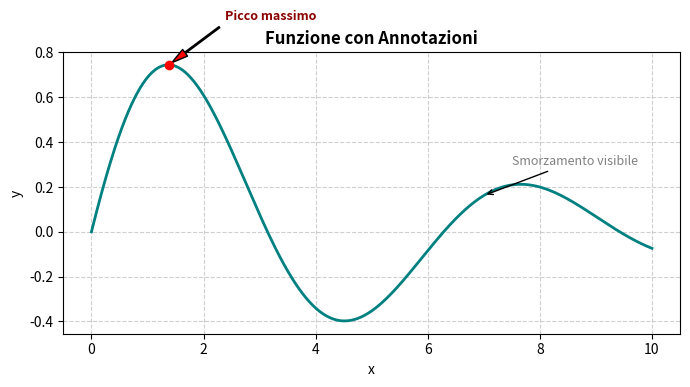

Python code for this plot:
"""
ESERCIZIO 1
Crea un grafico di funzioni matematica e salvalo in png e pdf, impostando la risoluzoine a 300dpi.
Confrota i due formati

ESERCIZIO 2
Prepara due grafici con dimensioni rispettivamente da una a due colonne (85mm e 180 mm)
verifica leggibilità dei testi

ESERCIZIO 3
Genera un grafico in bianco/nero utilizzando diversi stili di linea per distinguere almeno
tre serie di dati

ESERCIZIO 4
Aggiungere annotazioni a un grafico che evidenziano picchi o punti particolari, mantenendo coerenza
con font e stile complessivo

"""

import numpy as np
import matplotlib.pyplot as plt


# Esercizio 1
# Creare un grafico di funzione matematica e salvarlo in PNG e PDF, impostando la risoluzione a 300 DPI. Confrontare i due formati.


if False:
    # Dati
    x = np.linspace(0, 10, 500)
    y = np.sin(x)

    # Creazione grafico
    plt.figure(figsize=(6,4))
    plt.plot(x, y, label='sin(x)', color='blue', linewidth=2)
    plt.title("Funzione Sin(x)")
    plt.xlabel("x")
    plt.ylabel("sin(x)")
    plt.legend()
    plt.grid(True)

    # Salvataggio con alta risoluzione
    plt.savefig("grafico_sin.png", dpi=300)
    plt.savefig("grafico_sin.pdf", dpi=300)

    plt.show()

    print("Grafico salvato in 'grafico_sin.png' e 'grafico_sin.pdf' con risoluzione 300 DPI.")


# Esercizio 2
# Preparare due grafici con dimensioni rispettivamente da una e due colonne (85 mm e 180 mm), verificando la leggibilità dei testi.

if False:
    # Conversione da mm a pollici (1 pollice = 25.4 mm)
    col1 = 85 / 25.4
    col2 = 180 / 25.4

    x = np.linspace(0, 10, 200)
    y = np.exp(-x/3) * np.sin(2*x)

    # Grafico 1 colonna
    plt.figure(figsize=(col1, col1*0.7))
    plt.plot(x, y, color='darkorange', linewidth=1.5)
    plt.title("Grafico 1 colonna (85 mm)", fontsize=8)
    plt.xlabel("x", fontsize=7)
    plt.ylabel("y", fontsize=7)
    plt.tight_layout()
    plt.show()

    # Grafico 2 colonne
    plt.figure(figsize=(col2, col2*0.6))
    plt.plot(x, y, color='royalblue', linewidth=2)
    plt.title("Grafico 2 colonne (180 mm)", fontsize=10)
    plt.xlabel("x", fontsize=9)
    plt.ylabel("y", fontsize=9)
    plt.tight_layout()
    plt.show()   

# Esercizio 3
# Generare un grafico in bianco e nero utilizzando diversi stili di linea per distinguere almeno tre serie di dati.

if False:
    x = np.linspace(0, 10, 400)
    y1 = np.sin(x)
    y2 = np.cos(x)
    y3 = np.sin(x) * np.cos(2*x)

    plt.figure(figsize=(7,4))
    plt.plot(x, y1, linestyle='-', color='black', label='sin(x)')
    plt.plot(x, y2, linestyle='--', color='black', label='cos(x)')
    plt.plot(x, y3, linestyle='-.', color='black', label='sin(x)*cos(2x)')

    plt.title("Grafico in Bianco e Nero con Stili Diversi", fontsize=10)
    plt.xlabel("x")
    plt.ylabel("y")
    plt.legend()
    plt.grid(True, linestyle=':')
    plt.tight_layout()
    plt.show()



# Esercizio 4
# Aggiungere annotazioni a un grafico che evidenzino picchi o punti particolari, mantenendo coerenza con font e stile complessivo.

if True:

    x = np.linspace(0, 10, 500)
    y = np.sin(x) * np.exp(-x/5)

    plt.figure(figsize=(7,4))
    plt.plot(x, y, color='teal', linewidth=2)
    plt.title("Funzione con Annotazioni", fontsize=12, fontweight='bold')
    plt.xlabel("x", fontsize=10)
    plt.ylabel("y", fontsize=10)
    plt.grid(True, linestyle='--', alpha=0.6)

    # Trova il picco massimo
    max_idx = np.argmax(y)
    x_max, y_max = x[max_idx], y[max_idx]

    # Aggiungi annotazione
    plt.scatter(x_max, y_max, color='red', zorder=5)
    plt.annotate(
        "Picco massimo",
        xy=(x_max, y_max),
        xytext=(x_max+1, y_max+0.2),
        arrowprops=dict(facecolor='red', shrink=0.05, width=1, headwidth=6),
        fontsize=9,
        color='darkred',
        fontweight='bold'
    )

    # Aggiungi un'altra annotazione su un punto notevole
    plt.annotate(
        "Smorzamento visibile",
        xy=(7, np.sin(7)*np.exp(-7/5)),
        xytext=(7.5, 0.3),
        arrowprops=dict(facecolor='gray', arrowstyle="->", lw=1),
        fontsize=9,
        color='gray'
    )

    plt.tight_layout()
    plt.show()    

